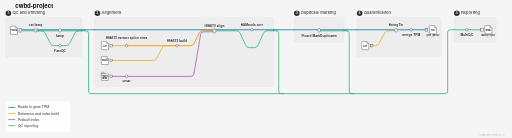
t = 0.00 s
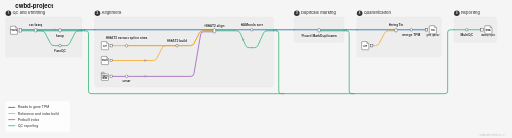
t = 1.67 s
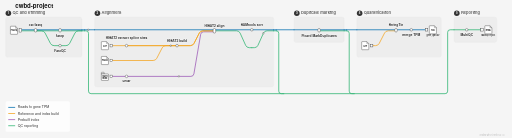
t = 3.33 s
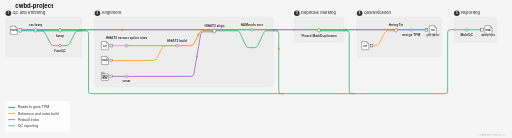
t = 5.00 s
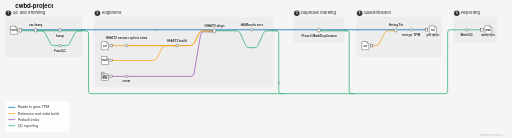
t = 6.67 s
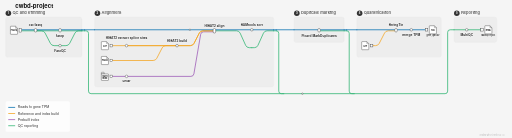
t = 8.33 s

The animated SVG that drew these frames (rendered in a browser with its animation timeline set to each time). Animation: 4 CSS @keyframes rules; frames cover the first 8.33 s, repeats indefinitely.

<?xml version="1.0" encoding="UTF-8"?>
<svg xmlns="http://www.w3.org/2000/svg" xmlns:xlink="http://www.w3.org/1999/xlink"
     width="2013" height="542" viewBox="0 0 2013 542" style="color-scheme: light dark">
<defs>
</defs>
<metadata id="diagram-manifest" data-schema-version="1.0"><![CDATA[{"groups":[{"color":"#0570b0","id":"main","label":"Reads to gene TPM"},{"color":"#f5a623","id":"ref","label":"Reference and index build"},{"color":"#9b59b6","id":"prebuilt","label":"Prebuilt index"},{"color":"#2db572","id":"qc","label":"QC reporting"}],"height":542,"match":{"flags":"i","target":"fqProcessName","type":"regex"},"nodes":[{"groups":["main","qc"],"h":14.0,"id":"reads_in","label":"reads_in","patterns":[],"r":5.0,"region":"qc_trim","rx":5.0,"w":10.0,"x":80.0,"y":118.8},{"groups":["main","qc"],"h":14.0,"id":"cat_fastq","label":"cat fastq","patterns":[],"r":5.0,"region":"qc_trim","rx":5.0,"w":10.0,"x":140.0,"y":118.8},{"groups":["qc"],"h":10.0,"id":"fastqc","label":"FastQC","patterns":[],"r":5.0,"region":"qc_trim","rx":5.0,"w":10.0,"x":236.0,"y":179.2},{"groups":["main","qc"],"h":14.0,"id":"fastp","label":"fastp","patterns":[],"r":5.0,"region":"qc_trim","rx":5.0,"w":10.0,"x":236.0,"y":118.8},{"groups":["ref"],"h":10.0,"id":"gtf_in","label":"gtf_in","patterns":[],"r":5.0,"region":"align","rx":5.0,"w":10.0,"x":437.5,"y":179.2},{"groups":["ref"],"h":10.0,"id":"fasta_in","label":"fasta_in","patterns":[],"r":5.0,"region":"align","rx":5.0,"w":10.0,"x":437.5,"y":237.6},{"groups":["prebuilt"],"h":10.0,"id":"index_in","label":"index_in","patterns":[],"r":5.0,"region":"align","rx":5.0,"w":10.0,"x":437.5,"y":300.0},{"groups":["ref"],"h":10.0,"id":"extractsplicesites","label":"HISAT2 extract splice sites","patterns":[],"r":5.0,"region":"align","rx":5.0,"w":10.0,"x":497.5,"y":179.2},{"groups":["ref"],"h":10.0,"id":"hisat2_build","label":"HISAT2 build","patterns":[],"r":5.0,"region":"align","rx":5.0,"w":10.0,"x":696.0,"y":179.2},{"groups":["prebuilt"],"h":10.0,"id":"untar","label":"untar","patterns":[],"r":5.0,"region":"align","rx":5.0,"w":10.0,"x":497.5,"y":300.0},{"groups":["main","prebuilt","qc","ref"],"h":18.0,"id":"hisat2_align","label":"HISAT2 align","patterns":[],"r":5.0,"region":"align","rx":5.0,"w":10.0,"x":843.0,"y":120.8},{"groups":["main"],"h":10.0,"id":"samtools_sort","label":"SAMtools sort","patterns":[],"r":5.0,"region":"align","rx":5.0,"w":10.0,"x":990.0,"y":116.8},{"groups":["main","qc"],"h":14.0,"id":"picard","label":"Picard MarkDuplicates","patterns":[],"r":5.0,"region":"markdup","rx":5.0,"w":10.0,"x":1254.5,"y":118.8},{"groups":["ref"],"h":10.0,"id":"gtf_quant","label":"gtf_quant","patterns":[],"r":5.0,"region":"quantify","rx":5.0,"w":10.0,"x":1461.0,"y":179.2},{"groups":["main","ref"],"h":14.0,"id":"stringtie","label":"StringTie","patterns":[],"r":5.0,"region":"quantify","rx":5.0,"w":10.0,"x":1557.0,"y":118.8},{"groups":["main"],"h":10.0,"id":"merge_tpm","label":"merge TPM","patterns":[],"r":5.0,"region":"quantify","rx":5.0,"w":10.0,"x":1617.0,"y":116.8},{"groups":["main"],"h":10.0,"id":"tpm_out","label":"tpm_out","patterns":[],"r":5.0,"region":"quantify","rx":5.0,"w":10.0,"x":1677.0,"y":116.8},{"groups":["qc"],"h":10.0,"id":"multiqc","label":"MultiQC","patterns":[],"r":5.0,"region":"reporting","rx":5.0,"w":10.0,"x":1835.0,"y":116.8},{"groups":["qc"],"h":10.0,"id":"report_out","label":"report_out","patterns":[],"r":5.0,"region":"reporting","rx":5.0,"w":10.0,"x":1895.0,"y":116.8}],"regions":[{"id":"qc_trim","label":"QC and trimming"},{"id":"align","label":"Alignment"},{"id":"markdup","label":"Duplicate marking"},{"id":"quantify","label":"Quantification"},{"id":"reporting","label":"Reporting"}],"title":"cwbd-project","version":"1.0","width":2013}]]></metadata>
<style>.nf-metro-bg { fill: var(--nfm-map-bg, light-dark(#f5f5f5, #2b2b2b)); }
.nf-metro-title { fill: var(--nfm-map-title-color, light-dark(#111111, #ffffff)); }
.nf-metro-station-label { fill: var(--nfm-map-label-color, light-dark(#333333, #e0e0e0)); }
.nf-metro-section-box { fill: var(--nfm-map-section-fill, light-dark(#ededed, #373737)); stroke: var(--nfm-map-section-stroke, light-dark(#e6e6e6, #595959)); }
.nf-metro-section-label { fill: var(--nfm-map-section-label-color, light-dark(#666666, #c8c8c8)); }
.nf-metro-group-label { fill: var(--nfm-map-section-label-color, light-dark(#666666, #c8c8c8)); }
.nf-metro-group-underline { stroke: var(--nfm-map-section-label-color, light-dark(#666666, #c8c8c8)); }
.nf-metro-legend-bg { fill: var(--nfm-map-legend-bg, light-dark(rgba(255, 255, 255, 0.8), rgba(0, 0, 0, 0.3))); }
.nf-metro-legend-text { fill: var(--nfm-map-legend-text-color, light-dark(#333333, #e0e0e0)); }
.nf-metro-marker-stroke { stroke: var(--nfm-map-marker-stroke, light-dark(#333333, #f0f0f0)); }
.nf-metro-label-halo { fill: var(--nfm-map-bg, light-dark(#f5f5f5, #2b2b2b)); stroke: var(--nfm-map-bg, light-dark(#f5f5f5, #2b2b2b)); }</style>
<rect x="0" y="0" width="2013" height="542" fill="#2b2b2b" class="nf-metro-bg" />
<text x="60.0" y="30.0" font-size="24.0" fill="#ffffff" font-family="'Helvetica Neue', Helvetica, Arial, sans-serif" font-weight="bold" class="nf-metro-title">cwbd-project</text>
<rect x="22.0" y="66.8" width="300.0" height="158.4" rx="8" ry="8" fill="#373737" stroke="#595959" stroke-width="1.0" class="nf-metro-section-box" data-section-id="qc_trim" data-section-lines="main,qc" />
<circle cx="33.0" cy="51.8" r="11" fill="#333333" class="nf-metro-section-num-circle" data-section-id="qc_trim" />
<text x="33.0" y="51.8" font-size="12" fill="#ffffff" font-family="'Helvetica Neue', Helvetica, Arial, sans-serif" font-weight="bold" text-anchor="middle" dy="0.3em" data-section-id="qc_trim">1</text>
<text x="49.0" y="51.8" font-size="16.0" fill="#c8c8c8" font-family="'Helvetica Neue', Helvetica, Arial, sans-serif" font-weight="bold" dy="0.3em" class="nf-metro-section-label" data-section-id="qc_trim">QC and trimming</text>
<rect x="372.0" y="66.8" width="704.0" height="275.2" rx="8" ry="8" fill="#373737" stroke="#595959" stroke-width="1.0" class="nf-metro-section-box" data-section-id="align" data-section-lines="main,prebuilt,qc,ref" />
<circle cx="383.0" cy="51.8" r="11" fill="#333333" class="nf-metro-section-num-circle" data-section-id="align" />
<text x="383.0" y="51.8" font-size="12" fill="#ffffff" font-family="'Helvetica Neue', Helvetica, Arial, sans-serif" font-weight="bold" text-anchor="middle" dy="0.3em" data-section-id="align">2</text>
<text x="399.0" y="51.8" font-size="16.0" fill="#c8c8c8" font-family="'Helvetica Neue', Helvetica, Arial, sans-serif" font-weight="bold" dy="0.3em" class="nf-metro-section-label" data-section-id="align">Alignment</text>
<rect x="1156.0" y="66.8" width="197.0" height="100.0" rx="8" ry="8" fill="#373737" stroke="#595959" stroke-width="1.0" class="nf-metro-section-box" data-section-id="markdup" data-section-lines="main,qc" />
<circle cx="1167.0" cy="51.8" r="11" fill="#333333" class="nf-metro-section-num-circle" data-section-id="markdup" />
<text x="1167.0" y="51.8" font-size="12" fill="#ffffff" font-family="'Helvetica Neue', Helvetica, Arial, sans-serif" font-weight="bold" text-anchor="middle" dy="0.3em" data-section-id="markdup">3</text>
<text x="1183.0" y="51.8" font-size="16.0" fill="#c8c8c8" font-family="'Helvetica Neue', Helvetica, Arial, sans-serif" font-weight="bold" dy="0.3em" class="nf-metro-section-label" data-section-id="markdup">Duplicate marking</text>
<rect x="1403.0" y="66.8" width="332.0" height="158.4" rx="8" ry="8" fill="#373737" stroke="#595959" stroke-width="1.0" class="nf-metro-section-box" data-section-id="quantify" data-section-lines="main,ref" />
<circle cx="1414.0" cy="51.8" r="11" fill="#333333" class="nf-metro-section-num-circle" data-section-id="quantify" />
<text x="1414.0" y="51.8" font-size="12" fill="#ffffff" font-family="'Helvetica Neue', Helvetica, Arial, sans-serif" font-weight="bold" text-anchor="middle" dy="0.3em" data-section-id="quantify">4</text>
<text x="1430.0" y="51.8" font-size="16.0" fill="#c8c8c8" font-family="'Helvetica Neue', Helvetica, Arial, sans-serif" font-weight="bold" dy="0.3em" class="nf-metro-section-label" data-section-id="quantify">Quantification</text>
<rect x="1785.0" y="66.8" width="168.0" height="100.0" rx="8" ry="8" fill="#373737" stroke="#595959" stroke-width="1.0" class="nf-metro-section-box" data-section-id="reporting" data-section-lines="qc" />
<circle cx="1796.0" cy="51.8" r="11" fill="#333333" class="nf-metro-section-num-circle" data-section-id="reporting" />
<text x="1796.0" y="51.8" font-size="12" fill="#ffffff" font-family="'Helvetica Neue', Helvetica, Arial, sans-serif" font-weight="bold" text-anchor="middle" dy="0.3em" data-section-id="reporting">5</text>
<text x="1812.0" y="51.8" font-size="16.0" fill="#c8c8c8" font-family="'Helvetica Neue', Helvetica, Arial, sans-serif" font-weight="bold" dy="0.3em" class="nf-metro-section-label" data-section-id="reporting">Reporting</text>
<path d="M80.0,120.8 L140.0,120.8" stroke="#2db572" stroke-width="3.0" stroke-linecap="round" class="metro-line-qc" data-line-id="qc" />
<path d="M140.0,120.8 L236.0,120.8" stroke="#2db572" stroke-width="3.0" stroke-linecap="round" class="metro-line-qc" data-line-id="qc" />
<path d="M140.0,120.8 L162.75,120.8 Q172.75,120.8,177.31934981397032,129.69500097119553 L198.18065018602968,170.30499902880445 Q202.75,179.2,212.75,179.2 L236.0,179.2" stroke="#2db572" stroke-width="3.0" fill="none" stroke-linecap="round" stroke-linejoin="round" class="metro-line-qc" data-line-id="qc" />
<path d="M1835.0,116.8 L1895.0,116.8" stroke="#2db572" stroke-width="3.0" stroke-linecap="round" class="metro-line-qc" data-line-id="qc" />
<path d="M236.0,179.2 L259.25,179.2 Q269.25,179.2,273.8193498139703,170.30499902880445 L294.6806501860297,129.69500097119553 Q299.25,120.8,309.25,120.8 L322.0,120.8" stroke="#2db572" stroke-width="3.0" fill="none" stroke-linecap="round" stroke-linejoin="round" class="metro-line-qc" data-line-id="qc" />
<path d="M1785.0,116.8 L1835.0,116.8" stroke="#2db572" stroke-width="3.0" stroke-linecap="round" class="metro-line-qc" data-line-id="qc" />
<path d="M236.0,120.8 L322.0,120.8" stroke="#2db572" stroke-width="3.0" stroke-linecap="round" class="metro-line-qc" data-line-id="qc" />
<path d="M1254.5,120.8 L1353.0,120.8" stroke="#2db572" stroke-width="3.0" stroke-linecap="round" class="metro-line-qc" data-line-id="qc" />
<path d="M322.0,120.8 L332.0,120.8" stroke="#2db572" stroke-width="3.0" stroke-linecap="round" class="metro-line-qc" data-line-id="qc" />
<path d="M332.0,120.8 L338.0,120.8 Q348.0,120.8,348.0,130.8 L348.0,358.0 Q348.0,368.0,358.0,368.0 L1750.0,368.0 Q1760.0,368.0,1760.0,358.0 L1760.0,126.8 Q1760.0,116.8,1770.0,116.8 L1785.0,116.8" stroke="#2db572" stroke-width="3.0" fill="none" stroke-linecap="round" stroke-linejoin="round" class="metro-line-qc" data-line-id="qc" />
<path d="M1076.0,120.8 L1086.0,120.8" stroke="#2db572" stroke-width="3.0" stroke-linecap="round" class="metro-line-qc" data-line-id="qc" />
<path d="M1086.0,120.8 L1086.0,120.8 Q1096.0,120.8,1096.0,130.8 L1096.0,358.0 Q1096.0,368.0,1106.0,368.0 L1116.0,368.0" stroke="#2db572" stroke-width="3.0" fill="none" stroke-linecap="round" stroke-linejoin="round" class="metro-line-qc" data-line-id="qc" />
<path d="M1353.0,120.8 L1363.0,120.8" stroke="#2db572" stroke-width="3.0" stroke-linecap="round" class="metro-line-qc" data-line-id="qc" />
<path d="M1363.0,120.8 L1363.0,120.8 Q1373.0,120.8,1373.0,130.8 L1373.0,358.0 Q1373.0,368.0,1383.0,368.0 L1393.0,368.0" stroke="#2db572" stroke-width="3.0" fill="none" stroke-linecap="round" stroke-linejoin="round" class="metro-line-qc" data-line-id="qc" />
<path d="M843.0,120.8 L930.0,120.8 Q940.0,120.8,944.1173380721892,129.9130415997789 L965.8826619278108,178.08695840022108 Q970.0,187.2,980.0,187.2 L990.0,187.2" stroke="#2db572" stroke-width="3.0" fill="none" stroke-linecap="round" stroke-linejoin="round" class="metro-line-qc" data-line-id="qc" />
<path d="M990.0,187.2 L1000.0,187.2 Q1010.0,187.2,1014.1173380721892,178.08695840022108 L1035.8826619278107,129.9130415997789 Q1040.0,120.8,1050.0,120.8 L1076.0,120.8" stroke="#2db572" stroke-width="3.0" fill="none" stroke-linecap="round" stroke-linejoin="round" class="metro-line-qc" data-line-id="qc" />
<path d="M497.5,300.0 L750.6280755759677,300.0 Q760.6280755759677,300.0,762.3158398900074,290.1434564060085 L788.9403112619281,134.65654359399147 Q790.6280755759677,124.8,800.6280755759677,124.8 L843.0,124.8" stroke="#9b59b6" stroke-width="3.0" fill="none" stroke-linecap="round" stroke-linejoin="round" class="metro-line-prebuilt" data-line-id="prebuilt" />
<path d="M437.5,300.0 L497.5,300.0" stroke="#9b59b6" stroke-width="3.0" stroke-linecap="round" class="metro-line-prebuilt" data-line-id="prebuilt" />
<path d="M497.5,179.2 L696.0,179.2" stroke="#f5a623" stroke-width="3.0" stroke-linecap="round" class="metro-line-ref" data-line-id="ref" />
<path d="M497.5,179.2 L748.1859622120162,179.2 Q758.1859622120162,179.2,762.7553120259865,170.30499902880445 L783.6166123980458,129.69500097119553 Q788.1859622120162,120.8,798.1859622120162,120.8 L843.0,120.8" stroke="#f5a623" stroke-width="3.0" fill="none" stroke-linecap="round" stroke-linejoin="round" class="metro-line-ref" data-line-id="ref" />
<path d="M696.0,179.2 L748.1859622120162,179.2 Q758.1859622120162,179.2,762.7553120259865,170.30499902880445 L783.6166123980458,129.69500097119553 Q788.1859622120162,120.8,798.1859622120162,120.8 L843.0,120.8" stroke="#f5a623" stroke-width="3.0" fill="none" stroke-linecap="round" stroke-linejoin="round" class="metro-line-ref" data-line-id="ref" />
<path d="M437.5,237.6 L602.0,237.6 Q612.0,237.6,616.5693498139703,228.70499902880445 L637.4306501860297,188.09500097119553 Q642.0,179.2,652.0,179.2 L696.0,179.2" stroke="#f5a623" stroke-width="3.0" fill="none" stroke-linecap="round" stroke-linejoin="round" class="metro-line-ref" data-line-id="ref" />
<path d="M437.5,179.2 L497.5,179.2" stroke="#f5a623" stroke-width="3.0" stroke-linecap="round" class="metro-line-ref" data-line-id="ref" />
<path d="M1461.0,179.2 L1476.5,179.2 Q1486.5,179.2,1491.0693498139703,170.30499902880445 L1511.9306501860297,129.69500097119553 Q1516.5,120.8,1526.5,120.8 L1557.0,120.8" stroke="#f5a623" stroke-width="3.0" fill="none" stroke-linecap="round" stroke-linejoin="round" class="metro-line-ref" data-line-id="ref" />
<path d="M80.0,116.8 L140.0,116.8" stroke="#0570b0" stroke-width="3.0" stroke-linecap="round" class="metro-line-main" data-line-id="main" />
<path d="M140.0,116.8 L236.0,116.8" stroke="#0570b0" stroke-width="3.0" stroke-linecap="round" class="metro-line-main" data-line-id="main" />
<path d="M843.0,116.8 L990.0,116.8" stroke="#0570b0" stroke-width="3.0" stroke-linecap="round" class="metro-line-main" data-line-id="main" />
<path d="M1557.0,116.8 L1617.0,116.8" stroke="#0570b0" stroke-width="3.0" stroke-linecap="round" class="metro-line-main" data-line-id="main" />
<path d="M1617.0,116.8 L1677.0,116.8" stroke="#0570b0" stroke-width="3.0" stroke-linecap="round" class="metro-line-main" data-line-id="main" />
<path d="M236.0,116.8 L322.0,116.8" stroke="#0570b0" stroke-width="3.0" stroke-linecap="round" class="metro-line-main" data-line-id="main" />
<path d="M372.0,116.8 L843.0,116.8" stroke="#0570b0" stroke-width="3.0" stroke-linecap="round" class="metro-line-main" data-line-id="main" />
<path d="M990.0,116.8 L1076.0,116.8" stroke="#0570b0" stroke-width="3.0" stroke-linecap="round" class="metro-line-main" data-line-id="main" />
<path d="M1156.0,116.8 L1254.5,116.8" stroke="#0570b0" stroke-width="3.0" stroke-linecap="round" class="metro-line-main" data-line-id="main" />
<path d="M1254.5,116.8 L1353.0,116.8" stroke="#0570b0" stroke-width="3.0" stroke-linecap="round" class="metro-line-main" data-line-id="main" />
<path d="M1403.0,116.8 L1557.0,116.8" stroke="#0570b0" stroke-width="3.0" stroke-linecap="round" class="metro-line-main" data-line-id="main" />
<path d="M322.0,116.8 L332.0,116.8" stroke="#0570b0" stroke-width="3.0" stroke-linecap="round" class="metro-line-main" data-line-id="main" />
<path d="M332.0,116.8 L372.0,116.8" stroke="#0570b0" stroke-width="3.0" stroke-linecap="round" class="metro-line-main" data-line-id="main" />
<path d="M1076.0,116.8 L1086.0,116.8" stroke="#0570b0" stroke-width="3.0" stroke-linecap="round" class="metro-line-main" data-line-id="main" />
<path d="M1086.0,116.8 L1156.0,116.8" stroke="#0570b0" stroke-width="3.0" stroke-linecap="round" class="metro-line-main" data-line-id="main" />
<path d="M1353.0,116.8 L1363.0,116.8" stroke="#0570b0" stroke-width="3.0" stroke-linecap="round" class="metro-line-main" data-line-id="main" />
<path d="M1363.0,116.8 L1403.0,116.8" stroke="#0570b0" stroke-width="3.0" stroke-linecap="round" class="metro-line-main" data-line-id="main" />
<style>@keyframes nfm-travel-0_9861{0%{offset-distance:0%}98.61%{offset-distance:100%}100%{offset-distance:100%}}@keyframes nfm-travel-1_0000{from{offset-distance:0%}to{offset-distance:100%}}@keyframes nfm-travel-0_2908{0%{offset-distance:0%}29.08%{offset-distance:100%}100%{offset-distance:100%}}@keyframes nfm-travel-0_3387{0%{offset-distance:0%}33.87%{offset-distance:100%}100%{offset-distance:100%}}</style>
<circle r="3.0" fill="#ffffff" opacity="0.9" stroke="#333333" stroke-width="1.5" style="offset-path: path('M 80.00 116.80 L 130.00 116.80 Q 140.00 116.80 150.00 116.80 L 226.00 116.80 Q 236.00 116.80 246.00 116.80 L 317.00 116.80 Q 322.00 116.80 327.00 116.80 L 327.00 116.80 Q 332.00 116.80 337.00 116.80 L 362.00 116.80 Q 372.00 116.80 382.00 116.80 L 833.00 116.80 Q 843.00 116.80 853.00 116.80 L 980.00 116.80 Q 990.00 116.80 1000.00 116.80 L 1071.00 116.80 Q 1076.00 116.80 1081.00 116.80 L 1081.00 116.80 Q 1086.00 116.80 1091.00 116.80 L 1146.00 116.80 Q 1156.00 116.80 1166.00 116.80 L 1244.50 116.80 Q 1254.50 116.80 1264.50 116.80 L 1348.00 116.80 Q 1353.00 116.80 1358.00 116.80 L 1358.00 116.80 Q 1363.00 116.80 1368.00 116.80 L 1393.00 116.80 Q 1403.00 116.80 1413.00 116.80 L 1547.00 116.80 Q 1557.00 116.80 1567.00 116.80 L 1607.00 116.80 Q 1617.00 116.80 1627.00 116.80 L 1677.00 116.80'); offset-rotate: 0deg; animation: nfm-travel-0_9861 20.24s linear infinite; animation-delay: 0.00s;"/>
<circle r="3.0" fill="#ffffff" opacity="0.9" stroke="#333333" stroke-width="1.5" style="offset-path: path('M 843.00 120.80 L 930.00 120.80 Q 940.00 120.80 944.12 129.91 L 965.88 178.09 Q 970.00 187.20 980.00 187.20 L 980.00 187.20 Q 990.00 187.20 1000.00 187.20 L 1000.00 187.20 Q 1010.00 187.20 1014.12 178.09 L 1035.88 129.91 Q 1040.00 120.80 1050.00 120.80 L 1071.00 120.80 Q 1076.00 120.80 1081.00 120.80 L 1081.00 120.80 Q 1086.00 120.80 1091.00 120.80 L 1091.00 120.80 Q 1096.00 120.80 1096.00 125.80 L 1096.00 358.00 Q 1096.00 368.00 1106.00 368.00 L 1106.00 368.00 Q 1116.00 368.00 1126.00 368.00 L 1750.00 368.00 Q 1760.00 368.00 1760.00 358.00 L 1760.00 126.80 Q 1760.00 116.80 1770.00 116.80 L 1775.00 116.80 Q 1785.00 116.80 1795.00 116.80 L 1825.00 116.80 Q 1835.00 116.80 1845.00 116.80 L 1895.00 116.80'); offset-rotate: 0deg; animation: nfm-travel-1_0000 20.24s linear infinite; animation-delay: 0.00s;"/>
<circle r="3.0" fill="#ffffff" opacity="0.9" stroke="#333333" stroke-width="1.5" style="offset-path: path('M 437.50 237.60 L 602.00 237.60 Q 612.00 237.60 616.57 228.70 L 637.43 188.10 Q 642.00 179.20 652.00 179.20 L 686.00 179.20 Q 696.00 179.20 706.00 179.20 L 748.19 179.20 Q 758.19 179.20 762.76 170.30 L 783.62 129.70 Q 788.19 120.80 798.19 120.80 L 843.00 120.80'); offset-rotate: 0deg; animation: nfm-travel-0_2908 20.24s linear infinite; animation-delay: 0.00s;"/>
<circle r="3.0" fill="#ffffff" opacity="0.9" stroke="#333333" stroke-width="1.5" style="offset-path: path('M 437.50 300.00 L 487.50 300.00 Q 497.50 300.00 507.50 300.00 L 750.63 300.00 Q 760.63 300.00 762.32 290.14 L 788.94 134.66 Q 790.63 124.80 800.63 124.80 L 843.00 124.80'); offset-rotate: 0deg; animation: nfm-travel-0_3387 20.24s linear infinite; animation-delay: 0.00s;"/>
<g class="nf-metro-station-group" data-node-id="reads_in" data-node-cx="80.0" data-node-cy="118.8" data-node-r="5.0" data-node-groups="main,qc" data-node-region="qc_trim" data-node-w="10.0" data-node-h="14.0" data-node-rx="5.0">
<rect x="75.0" y="111.8" width="10.0" height="14.0" fill="#ffffff" stroke="#333333" stroke-width="1.5" class="nf-metro-station" data-station-id="reads_in" data-station-lines="main,qc" data-station-label="reads_in" data-section-id="qc_trim" data-section-name="QC and trimming" />
<g data-station-id="reads_in">
<path d="M43.0,102.8 L61.0,102.8 L69.0,110.8 L69.0,132.8 Q69.0,134.8,67.0,134.8 L43.0,134.8 Q41.0,134.8,41.0,132.8 L41.0,104.8 Q41.0,102.8,43.0,102.8 Z" fill="#ffffff" stroke="#333333" stroke-width="1.5" stroke-linejoin="round" />
<path d="M61.0,102.8 L61.0,110.8 L69.0,110.8 Z" fill="#333333" opacity="0.15" stroke="none" />
<path d="M61.0,102.8 L61.0,110.8 L69.0,110.8" fill="none" stroke="#333333" stroke-width="0.8999999999999999" />
<text x="55.0" y="120.0" font-size="7.5" fill="#000000" font-family="'Helvetica Neue', Helvetica, Arial, sans-serif" font-weight="bold" text-anchor="middle" dy="0.3em">FASTQ</text>
</g>
</g>
<g class="nf-metro-station-group" data-node-id="cat_fastq" data-node-cx="140.0" data-node-cy="118.8" data-node-r="5.0" data-node-groups="main,qc" data-node-region="qc_trim" data-node-w="10.0" data-node-h="14.0" data-node-rx="5.0">
<rect x="135.0" y="111.8" width="10.0" height="14.0" rx="5.0" ry="5.0" fill="#ffffff" stroke="#333333" stroke-width="1.5" class="nf-metro-station" data-station-id="cat_fastq" data-station-lines="main,qc" data-station-label="cat fastq" data-section-id="qc_trim" data-section-name="QC and trimming" />
</g>
<g class="nf-metro-station-group" data-node-id="fastqc" data-node-cx="236.0" data-node-cy="179.2" data-node-r="5.0" data-node-groups="qc" data-node-region="qc_trim" data-node-w="10.0" data-node-h="10.0" data-node-rx="5.0">
<rect x="231.0" y="174.2" width="10.0" height="10.0" rx="5.0" ry="5.0" fill="#ffffff" stroke="#333333" stroke-width="1.5" class="nf-metro-station" data-station-id="fastqc" data-station-lines="qc" data-station-label="FastQC" data-section-id="qc_trim" data-section-name="QC and trimming" />
</g>
<g class="nf-metro-station-group" data-node-id="fastp" data-node-cx="236.0" data-node-cy="118.8" data-node-r="5.0" data-node-groups="main,qc" data-node-region="qc_trim" data-node-w="10.0" data-node-h="14.0" data-node-rx="5.0">
<rect x="231.0" y="111.8" width="10.0" height="14.0" rx="5.0" ry="5.0" fill="#ffffff" stroke="#333333" stroke-width="1.5" class="nf-metro-station" data-station-id="fastp" data-station-lines="main,qc" data-station-label="fastp" data-section-id="qc_trim" data-section-name="QC and trimming" />
</g>
<g class="nf-metro-station-group" data-node-id="gtf_in" data-node-cx="437.5" data-node-cy="179.2" data-node-r="5.0" data-node-groups="ref" data-node-region="align" data-node-w="10.0" data-node-h="10.0" data-node-rx="5.0">
<rect x="432.5" y="174.2" width="10.0" height="10.0" fill="#ffffff" stroke="#333333" stroke-width="1.5" class="nf-metro-station" data-station-id="gtf_in" data-station-lines="ref" data-station-label="gtf_in" data-section-id="align" data-section-name="Alignment" />
<g data-station-id="gtf_in">
<path d="M400.5,163.2 L418.5,163.2 L426.5,171.2 L426.5,193.2 Q426.5,195.2,424.5,195.2 L400.5,195.2 Q398.5,195.2,398.5,193.2 L398.5,165.2 Q398.5,163.2,400.5,163.2 Z" fill="#ffffff" stroke="#333333" stroke-width="1.5" stroke-linejoin="round" />
<path d="M418.5,163.2 L418.5,171.2 L426.5,171.2 Z" fill="#333333" opacity="0.15" stroke="none" />
<path d="M418.5,163.2 L418.5,171.2 L426.5,171.2" fill="none" stroke="#333333" stroke-width="0.8999999999999999" />
<text x="412.5" y="180.39999999999998" font-size="7.5" fill="#000000" font-family="'Helvetica Neue', Helvetica, Arial, sans-serif" font-weight="bold" text-anchor="middle" dy="0.3em">GTF</text>
</g>
</g>
<g class="nf-metro-station-group" data-node-id="fasta_in" data-node-cx="437.5" data-node-cy="237.6" data-node-r="5.0" data-node-groups="ref" data-node-region="align" data-node-w="10.0" data-node-h="10.0" data-node-rx="5.0">
<rect x="432.5" y="232.6" width="10.0" height="10.0" fill="#ffffff" stroke="#333333" stroke-width="1.5" class="nf-metro-station" data-station-id="fasta_in" data-station-lines="ref" data-station-label="fasta_in" data-section-id="align" data-section-name="Alignment" />
<g data-station-id="fasta_in">
<path d="M400.5,221.6 L418.5,221.6 L426.5,229.6 L426.5,251.6 Q426.5,253.6,424.5,253.6 L400.5,253.6 Q398.5,253.6,398.5,251.6 L398.5,223.6 Q398.5,221.6,400.5,221.6 Z" fill="#ffffff" stroke="#333333" stroke-width="1.5" stroke-linejoin="round" />
<path d="M418.5,221.6 L418.5,229.6 L426.5,229.6 Z" fill="#333333" opacity="0.15" stroke="none" />
<path d="M418.5,221.6 L418.5,229.6 L426.5,229.6" fill="none" stroke="#333333" stroke-width="0.8999999999999999" />
<text x="412.5" y="238.79999999999998" font-size="7.5" fill="#000000" font-family="'Helvetica Neue', Helvetica, Arial, sans-serif" font-weight="bold" text-anchor="middle" dy="0.3em">FASTA</text>
</g>
</g>
<g class="nf-metro-station-group" data-node-id="index_in" data-node-cx="437.5" data-node-cy="300.0" data-node-r="5.0" data-node-groups="prebuilt" data-node-region="align" data-node-w="10.0" data-node-h="10.0" data-node-rx="5.0">
<rect x="432.5" y="295.0" width="10.0" height="10.0" fill="#ffffff" stroke="#333333" stroke-width="1.5" class="nf-metro-station" data-station-id="index_in" data-station-lines="prebuilt" data-station-label="index_in" data-section-id="align" data-section-name="Alignment" />
<g data-station-id="index_in">
<path d="M400.5,284.0 L407.7,284.0 Q409.7,284.0,409.7,286.0 L409.7,290.4 L398.5,290.4 L398.5,286.0 Q398.5,284.0,400.5,284.0 Z" fill="#ffffff" stroke="#333333" stroke-width="1.5" stroke-linejoin="round" />
<path d="M398.5,290.4 L424.5,290.4 Q426.5,290.4,426.5,292.4 L426.5,314.0 Q426.5,316.0,424.5,316.0 L400.5,316.0 Q398.5,316.0,398.5,314.0 L398.5,290.4 Z" fill="#ffffff" stroke="#333333" stroke-width="1.5" stroke-linejoin="round" />
<text x="412.5" y="299.075" font-size="6.388888888888889" fill="#000000" font-family="'Helvetica Neue', Helvetica, Arial, sans-serif" font-weight="bold" text-anchor="middle" dy="0.3em">HISAT2</text>
<text x="412.5" y="307.325" font-size="7.5" fill="#000000" font-family="'Helvetica Neue', Helvetica, Arial, sans-serif" font-weight="bold" text-anchor="middle" dy="0.3em">index</text>
</g>
</g>
<g class="nf-metro-station-group" data-node-id="extractsplicesites" data-node-cx="497.5" data-node-cy="179.2" data-node-r="5.0" data-node-groups="ref" data-node-region="align" data-node-w="10.0" data-node-h="10.0" data-node-rx="5.0">
<rect x="492.5" y="174.2" width="10.0" height="10.0" rx="5.0" ry="5.0" fill="#ffffff" stroke="#333333" stroke-width="1.5" class="nf-metro-station" data-station-id="extractsplicesites" data-station-lines="ref" data-station-label="HISAT2 extract splice sites" data-section-id="align" data-section-name="Alignment" />
</g>
<g class="nf-metro-station-group" data-node-id="hisat2_build" data-node-cx="696.0" data-node-cy="179.2" data-node-r="5.0" data-node-groups="ref" data-node-region="align" data-node-w="10.0" data-node-h="10.0" data-node-rx="5.0">
<rect x="691.0" y="174.2" width="10.0" height="10.0" rx="5.0" ry="5.0" fill="#ffffff" stroke="#333333" stroke-width="1.5" class="nf-metro-station" data-station-id="hisat2_build" data-station-lines="ref" data-station-label="HISAT2 build" data-section-id="align" data-section-name="Alignment" />
</g>
<g class="nf-metro-station-group" data-node-id="untar" data-node-cx="497.5" data-node-cy="300.0" data-node-r="5.0" data-node-groups="prebuilt" data-node-region="align" data-node-w="10.0" data-node-h="10.0" data-node-rx="5.0">
<rect x="492.5" y="295.0" width="10.0" height="10.0" rx="5.0" ry="5.0" fill="#ffffff" stroke="#333333" stroke-width="1.5" class="nf-metro-station" data-station-id="untar" data-station-lines="prebuilt" data-station-label="untar" data-section-id="align" data-section-name="Alignment" />
</g>
<g class="nf-metro-station-group" data-node-id="hisat2_align" data-node-cx="843.0" data-node-cy="120.8" data-node-r="5.0" data-node-groups="main,prebuilt,qc,ref" data-node-region="align" data-node-w="10.0" data-node-h="18.0" data-node-rx="5.0">
<rect x="838.0" y="111.8" width="10.0" height="18.0" rx="5.0" ry="5.0" fill="#ffffff" stroke="#333333" stroke-width="1.5" class="nf-metro-station" data-station-id="hisat2_align" data-station-lines="main,prebuilt,qc,ref" data-station-label="HISAT2 align" data-section-id="align" data-section-name="Alignment" />
</g>
<g class="nf-metro-station-group" data-node-id="samtools_sort" data-node-cx="990.0" data-node-cy="116.8" data-node-r="5.0" data-node-groups="main" data-node-region="align" data-node-w="10.0" data-node-h="10.0" data-node-rx="5.0">
<rect x="985.0" y="111.8" width="10.0" height="10.0" rx="5.0" ry="5.0" fill="#ffffff" stroke="#333333" stroke-width="1.5" class="nf-metro-station" data-station-id="samtools_sort" data-station-lines="main" data-station-label="SAMtools sort" data-section-id="align" data-section-name="Alignment" />
</g>
<g class="nf-metro-station-group" data-node-id="picard" data-node-cx="1254.5" data-node-cy="118.8" data-node-r="5.0" data-node-groups="main,qc" data-node-region="markdup" data-node-w="10.0" data-node-h="14.0" data-node-rx="5.0">
<rect x="1249.5" y="111.8" width="10.0" height="14.0" rx="5.0" ry="5.0" fill="#ffffff" stroke="#333333" stroke-width="1.5" class="nf-metro-station" data-station-id="picard" data-station-lines="main,qc" data-station-label="Picard MarkDuplicates" data-section-id="markdup" data-section-name="Duplicate marking" />
</g>
<g class="nf-metro-station-group" data-node-id="gtf_quant" data-node-cx="1461.0" data-node-cy="179.2" data-node-r="5.0" data-node-groups="ref" data-node-region="quantify" data-node-w="10.0" data-node-h="10.0" data-node-rx="5.0">
<rect x="1456.0" y="174.2" width="10.0" height="10.0" fill="#ffffff" stroke="#333333" stroke-width="1.5" class="nf-metro-station" data-station-id="gtf_quant" data-station-lines="ref" data-station-label="gtf_quant" data-section-id="quantify" data-section-name="Quantification" />
<g data-station-id="gtf_quant">
<path d="M1424.0,163.2 L1442.0,163.2 L1450.0,171.2 L1450.0,193.2 Q1450.0,195.2,1448.0,195.2 L1424.0,195.2 Q1422.0,195.2,1422.0,193.2 L1422.0,165.2 Q1422.0,163.2,1424.0,163.2 Z" fill="#ffffff" stroke="#333333" stroke-width="1.5" stroke-linejoin="round" />
<path d="M1442.0,163.2 L1442.0,171.2 L1450.0,171.2 Z" fill="#333333" opacity="0.15" stroke="none" />
<path d="M1442.0,163.2 L1442.0,171.2 L1450.0,171.2" fill="none" stroke="#333333" stroke-width="0.8999999999999999" />
<text x="1436.0" y="180.39999999999998" font-size="7.5" fill="#000000" font-family="'Helvetica Neue', Helvetica, Arial, sans-serif" font-weight="bold" text-anchor="middle" dy="0.3em">GTF</text>
</g>
</g>
<g class="nf-metro-station-group" data-node-id="stringtie" data-node-cx="1557.0" data-node-cy="118.8" data-node-r="5.0" data-node-groups="main,ref" data-node-region="quantify" data-node-w="10.0" data-node-h="14.0" data-node-rx="5.0">
<rect x="1552.0" y="111.8" width="10.0" height="14.0" rx="5.0" ry="5.0" fill="#ffffff" stroke="#333333" stroke-width="1.5" class="nf-metro-station" data-station-id="stringtie" data-station-lines="main,ref" data-station-label="StringTie" data-section-id="quantify" data-section-name="Quantification" />
</g>
<g class="nf-metro-station-group" data-node-id="merge_tpm" data-node-cx="1617.0" data-node-cy="116.8" data-node-r="5.0" data-node-groups="main" data-node-region="quantify" data-node-w="10.0" data-node-h="10.0" data-node-rx="5.0">
<rect x="1612.0" y="111.8" width="10.0" height="10.0" rx="5.0" ry="5.0" fill="#ffffff" stroke="#333333" stroke-width="1.5" class="nf-metro-station" data-station-id="merge_tpm" data-station-lines="main" data-station-label="merge TPM" data-section-id="quantify" data-section-name="Quantification" />
</g>
<g class="nf-metro-station-group" data-node-id="tpm_out" data-node-cx="1677.0" data-node-cy="116.8" data-node-r="5.0" data-node-groups="main" data-node-region="quantify" data-node-w="10.0" data-node-h="10.0" data-node-rx="5.0">
<rect x="1672.0" y="111.8" width="10.0" height="10.0" fill="#ffffff" stroke="#333333" stroke-width="1.5" class="nf-metro-station" data-station-id="tpm_out" data-station-lines="main" data-station-label="tpm_out" data-section-id="quantify" data-section-name="Quantification" />
<g data-station-id="tpm_out">
<path d="M1690.0,100.8 L1708.0,100.8 L1716.0,108.8 L1716.0,130.8 Q1716.0,132.8,1714.0,132.8 L1690.0,132.8 Q1688.0,132.8,1688.0,130.8 L1688.0,102.8 Q1688.0,100.8,1690.0,100.8 Z" fill="#ffffff" stroke="#333333" stroke-width="1.5" stroke-linejoin="round" />
<path d="M1708.0,100.8 L1708.0,108.8 L1716.0,108.8 Z" fill="#333333" opacity="0.15" stroke="none" />
<path d="M1708.0,100.8 L1708.0,108.8 L1716.0,108.8" fill="none" stroke="#333333" stroke-width="0.8999999999999999" />
<text x="1702.0" y="118.0" font-size="7.5" fill="#000000" font-family="'Helvetica Neue', Helvetica, Arial, sans-serif" font-weight="bold" text-anchor="middle" dy="0.3em">TSV</text>
<text x="1702.0" y="136.8" font-size="7.8" fill="#e0e0e0" font-family="'Helvetica Neue', Helvetica, Arial, sans-serif" font-weight="bold" text-anchor="middle" dominant-baseline="hanging" class="nf-metro-station-label">gene_tpm.tsv</text>
</g>
</g>
<g class="nf-metro-station-group" data-node-id="multiqc" data-node-cx="1835.0" data-node-cy="116.8" data-node-r="5.0" data-node-groups="qc" data-node-region="reporting" data-node-w="10.0" data-node-h="10.0" data-node-rx="5.0">
<rect x="1830.0" y="111.8" width="10.0" height="10.0" rx="5.0" ry="5.0" fill="#ffffff" stroke="#333333" stroke-width="1.5" class="nf-metro-station" data-station-id="multiqc" data-station-lines="qc" data-station-label="MultiQC" data-section-id="reporting" data-section-name="Reporting" />
</g>
<g class="nf-metro-station-group" data-node-id="report_out" data-node-cx="1895.0" data-node-cy="116.8" data-node-r="5.0" data-node-groups="qc" data-node-region="reporting" data-node-w="10.0" data-node-h="10.0" data-node-rx="5.0">
<rect x="1890.0" y="111.8" width="10.0" height="10.0" fill="#ffffff" stroke="#333333" stroke-width="1.5" class="nf-metro-station" data-station-id="report_out" data-station-lines="qc" data-station-label="report_out" data-section-id="reporting" data-section-name="Reporting" />
<g data-station-id="report_out">
<path d="M1908.0,100.8 L1926.0,100.8 L1934.0,108.8 L1934.0,130.8 Q1934.0,132.8,1932.0,132.8 L1908.0,132.8 Q1906.0,132.8,1906.0,130.8 L1906.0,102.8 Q1906.0,100.8,1908.0,100.8 Z" fill="#ffffff" stroke="#333333" stroke-width="1.5" stroke-linejoin="round" />
<path d="M1926.0,100.8 L1926.0,108.8 L1934.0,108.8 Z" fill="#333333" opacity="0.15" stroke="none" />
<path d="M1926.0,100.8 L1926.0,108.8 L1934.0,108.8" fill="none" stroke="#333333" stroke-width="0.8999999999999999" />
<text x="1920.0" y="118.0" font-size="7.5" fill="#000000" font-family="'Helvetica Neue', Helvetica, Arial, sans-serif" font-weight="bold" text-anchor="middle" dy="0.3em">HTML</text>
<text x="1920.0" y="136.8" font-size="7.8" fill="#e0e0e0" font-family="'Helvetica Neue', Helvetica, Arial, sans-serif" font-weight="bold" text-anchor="middle" dominant-baseline="hanging" class="nf-metro-station-label">MultiQC report</text>
</g>
</g>
<text x="1835.0" y="127.8" font-size="13.0" fill="#2b2b2b" stroke="#2b2b2b" stroke-width="3.0" stroke-linejoin="round" font-family="'Helvetica Neue', Helvetica, Arial, sans-serif" font-weight="bold" aria-hidden="true" class="nf-metro-label-halo" text-anchor="middle" dominant-baseline="hanging">MultiQC</text>
<text x="1835.0" y="127.8" font-size="13.0" fill="#e0e0e0" font-family="'Helvetica Neue', Helvetica, Arial, sans-serif" font-weight="bold" text-anchor="middle" dominant-baseline="hanging" data-station-id="multiqc" class="nf-metro-station-label">MultiQC</text>
<text x="1254.5" y="131.8" font-size="13.0" fill="#2b2b2b" stroke="#2b2b2b" stroke-width="3.0" stroke-linejoin="round" font-family="'Helvetica Neue', Helvetica, Arial, sans-serif" font-weight="bold" aria-hidden="true" class="nf-metro-label-halo" text-anchor="middle" dominant-baseline="hanging">Picard MarkDuplicates</text>
<text x="1254.5" y="131.8" font-size="13.0" fill="#e0e0e0" font-family="'Helvetica Neue', Helvetica, Arial, sans-serif" font-weight="bold" text-anchor="middle" dominant-baseline="hanging" data-station-id="picard" class="nf-metro-station-label">Picard MarkDuplicates</text>
<text x="140.0" y="102.8" font-size="13.0" fill="#2b2b2b" stroke="#2b2b2b" stroke-width="3.0" stroke-linejoin="round" font-family="'Helvetica Neue', Helvetica, Arial, sans-serif" font-weight="bold" aria-hidden="true" class="nf-metro-label-halo" text-anchor="middle" dominant-baseline="auto">cat fastq</text>
<text x="140.0" y="102.8" font-size="13.0" fill="#e0e0e0" font-family="'Helvetica Neue', Helvetica, Arial, sans-serif" font-weight="bold" text-anchor="middle" dominant-baseline="auto" data-station-id="cat_fastq" class="nf-metro-station-label">cat fastq</text>
<text x="1557.0" y="102.8" font-size="13.0" fill="#2b2b2b" stroke="#2b2b2b" stroke-width="3.0" stroke-linejoin="round" font-family="'Helvetica Neue', Helvetica, Arial, sans-serif" font-weight="bold" aria-hidden="true" class="nf-metro-label-halo" text-anchor="middle" dominant-baseline="auto">StringTie</text>
<text x="1557.0" y="102.8" font-size="13.0" fill="#e0e0e0" font-family="'Helvetica Neue', Helvetica, Arial, sans-serif" font-weight="bold" text-anchor="middle" dominant-baseline="auto" data-station-id="stringtie" class="nf-metro-station-label">StringTie</text>
<text x="497.5" y="155.0" font-size="13.0" fill="#2b2b2b" stroke="#2b2b2b" stroke-width="3.0" stroke-linejoin="round" font-family="'Helvetica Neue', Helvetica, Arial, sans-serif" font-weight="bold" aria-hidden="true" class="nf-metro-label-halo" text-anchor="middle" dominant-baseline="auto">HISAT2 extract splice sites</text>
<text x="497.5" y="155.0" font-size="13.0" fill="#e0e0e0" font-family="'Helvetica Neue', Helvetica, Arial, sans-serif" font-weight="bold" text-anchor="middle" dominant-baseline="auto" data-station-id="extractsplicesites" class="nf-metro-station-label">HISAT2 extract splice sites</text>
<text x="497.5" y="311.0" font-size="13.0" fill="#2b2b2b" stroke="#2b2b2b" stroke-width="3.0" stroke-linejoin="round" font-family="'Helvetica Neue', Helvetica, Arial, sans-serif" font-weight="bold" aria-hidden="true" class="nf-metro-label-halo" text-anchor="middle" dominant-baseline="hanging">untar</text>
<text x="497.5" y="311.0" font-size="13.0" fill="#e0e0e0" font-family="'Helvetica Neue', Helvetica, Arial, sans-serif" font-weight="bold" text-anchor="middle" dominant-baseline="hanging" data-station-id="untar" class="nf-metro-station-label">untar</text>
<text x="236.0" y="131.8" font-size="13.0" fill="#2b2b2b" stroke="#2b2b2b" stroke-width="3.0" stroke-linejoin="round" font-family="'Helvetica Neue', Helvetica, Arial, sans-serif" font-weight="bold" aria-hidden="true" class="nf-metro-label-halo" text-anchor="middle" dominant-baseline="hanging">fastp</text>
<text x="236.0" y="131.8" font-size="13.0" fill="#e0e0e0" font-family="'Helvetica Neue', Helvetica, Arial, sans-serif" font-weight="bold" text-anchor="middle" dominant-baseline="hanging" data-station-id="fastp" class="nf-metro-station-label">fastp</text>
<text x="1617.0" y="127.8" font-size="13.0" fill="#2b2b2b" stroke="#2b2b2b" stroke-width="3.0" stroke-linejoin="round" font-family="'Helvetica Neue', Helvetica, Arial, sans-serif" font-weight="bold" aria-hidden="true" class="nf-metro-label-halo" text-anchor="middle" dominant-baseline="hanging">merge TPM</text>
<text x="1617.0" y="127.8" font-size="13.0" fill="#e0e0e0" font-family="'Helvetica Neue', Helvetica, Arial, sans-serif" font-weight="bold" text-anchor="middle" dominant-baseline="hanging" data-station-id="merge_tpm" class="nf-metro-station-label">merge TPM</text>
<text x="236.0" y="190.2" font-size="13.0" fill="#2b2b2b" stroke="#2b2b2b" stroke-width="3.0" stroke-linejoin="round" font-family="'Helvetica Neue', Helvetica, Arial, sans-serif" font-weight="bold" aria-hidden="true" class="nf-metro-label-halo" text-anchor="middle" dominant-baseline="hanging">FastQC</text>
<text x="236.0" y="190.2" font-size="13.0" fill="#e0e0e0" font-family="'Helvetica Neue', Helvetica, Arial, sans-serif" font-weight="bold" text-anchor="middle" dominant-baseline="hanging" data-station-id="fastqc" class="nf-metro-station-label">FastQC</text>
<text x="696.0" y="165.2" font-size="13.0" fill="#2b2b2b" stroke="#2b2b2b" stroke-width="3.0" stroke-linejoin="round" font-family="'Helvetica Neue', Helvetica, Arial, sans-serif" font-weight="bold" aria-hidden="true" class="nf-metro-label-halo" text-anchor="middle" dominant-baseline="auto">HISAT2 build</text>
<text x="696.0" y="165.2" font-size="13.0" fill="#e0e0e0" font-family="'Helvetica Neue', Helvetica, Arial, sans-serif" font-weight="bold" text-anchor="middle" dominant-baseline="auto" data-station-id="hisat2_build" class="nf-metro-station-label">HISAT2 build</text>
<text x="843.0" y="105.79999999999998" font-size="13.0" fill="#2b2b2b" stroke="#2b2b2b" stroke-width="3.0" stroke-linejoin="round" font-family="'Helvetica Neue', Helvetica, Arial, sans-serif" font-weight="bold" aria-hidden="true" class="nf-metro-label-halo" text-anchor="middle" dominant-baseline="auto">HISAT2 align</text>
<text x="843.0" y="105.79999999999998" font-size="13.0" fill="#e0e0e0" font-family="'Helvetica Neue', Helvetica, Arial, sans-serif" font-weight="bold" text-anchor="middle" dominant-baseline="auto" data-station-id="hisat2_align" class="nf-metro-station-label">HISAT2 align</text>
<text x="990.0" y="102.8" font-size="13.0" fill="#2b2b2b" stroke="#2b2b2b" stroke-width="3.0" stroke-linejoin="round" font-family="'Helvetica Neue', Helvetica, Arial, sans-serif" font-weight="bold" aria-hidden="true" class="nf-metro-label-halo" text-anchor="middle" dominant-baseline="auto">SAMtools sort</text>
<text x="990.0" y="102.8" font-size="13.0" fill="#e0e0e0" font-family="'Helvetica Neue', Helvetica, Arial, sans-serif" font-weight="bold" text-anchor="middle" dominant-baseline="auto" data-station-id="samtools_sort" class="nf-metro-station-label">SAMtools sort</text>
<rect x="22.0" y="398.0" width="252.50000000000003" height="120.0" rx="6" ry="6" fill="rgba(0, 0, 0, 0.3)" class="nf-metro-legend-bg" />
<path d="M34.0,422.0 L58.0,422.0" stroke="#0570b0" stroke-width="3.0" stroke-linecap="round" />
<text x="70.0" y="422.0" font-size="14.0" fill="#e0e0e0" font-family="'Helvetica Neue', Helvetica, Arial, sans-serif" dy="0.3em" class="nf-metro-legend-text">Reads to gene TPM</text>
<path d="M34.0,446.0 L58.0,446.0" stroke="#f5a623" stroke-width="3.0" stroke-linecap="round" />
<text x="70.0" y="446.0" font-size="14.0" fill="#e0e0e0" font-family="'Helvetica Neue', Helvetica, Arial, sans-serif" dy="0.3em" class="nf-metro-legend-text">Reference and index build</text>
<path d="M34.0,470.0 L58.0,470.0" stroke="#9b59b6" stroke-width="3.0" stroke-linecap="round" />
<text x="70.0" y="470.0" font-size="14.0" fill="#e0e0e0" font-family="'Helvetica Neue', Helvetica, Arial, sans-serif" dy="0.3em" class="nf-metro-legend-text">Prebuilt index</text>
<path d="M34.0,494.0 L58.0,494.0" stroke="#2db572" stroke-width="3.0" stroke-linecap="round" />
<text x="70.0" y="494.0" font-size="14.0" fill="#e0e0e0" font-family="'Helvetica Neue', Helvetica, Arial, sans-serif" dy="0.3em" class="nf-metro-legend-text">QC reporting</text>
<text x="1983.0" y="534.0" font-size="8" fill="rgba(150, 150, 150, 0.6)" font-family="'Helvetica Neue', Helvetica, Arial, sans-serif" text-anchor="end">created with nf-metro v2.1.0</text>
</svg>
